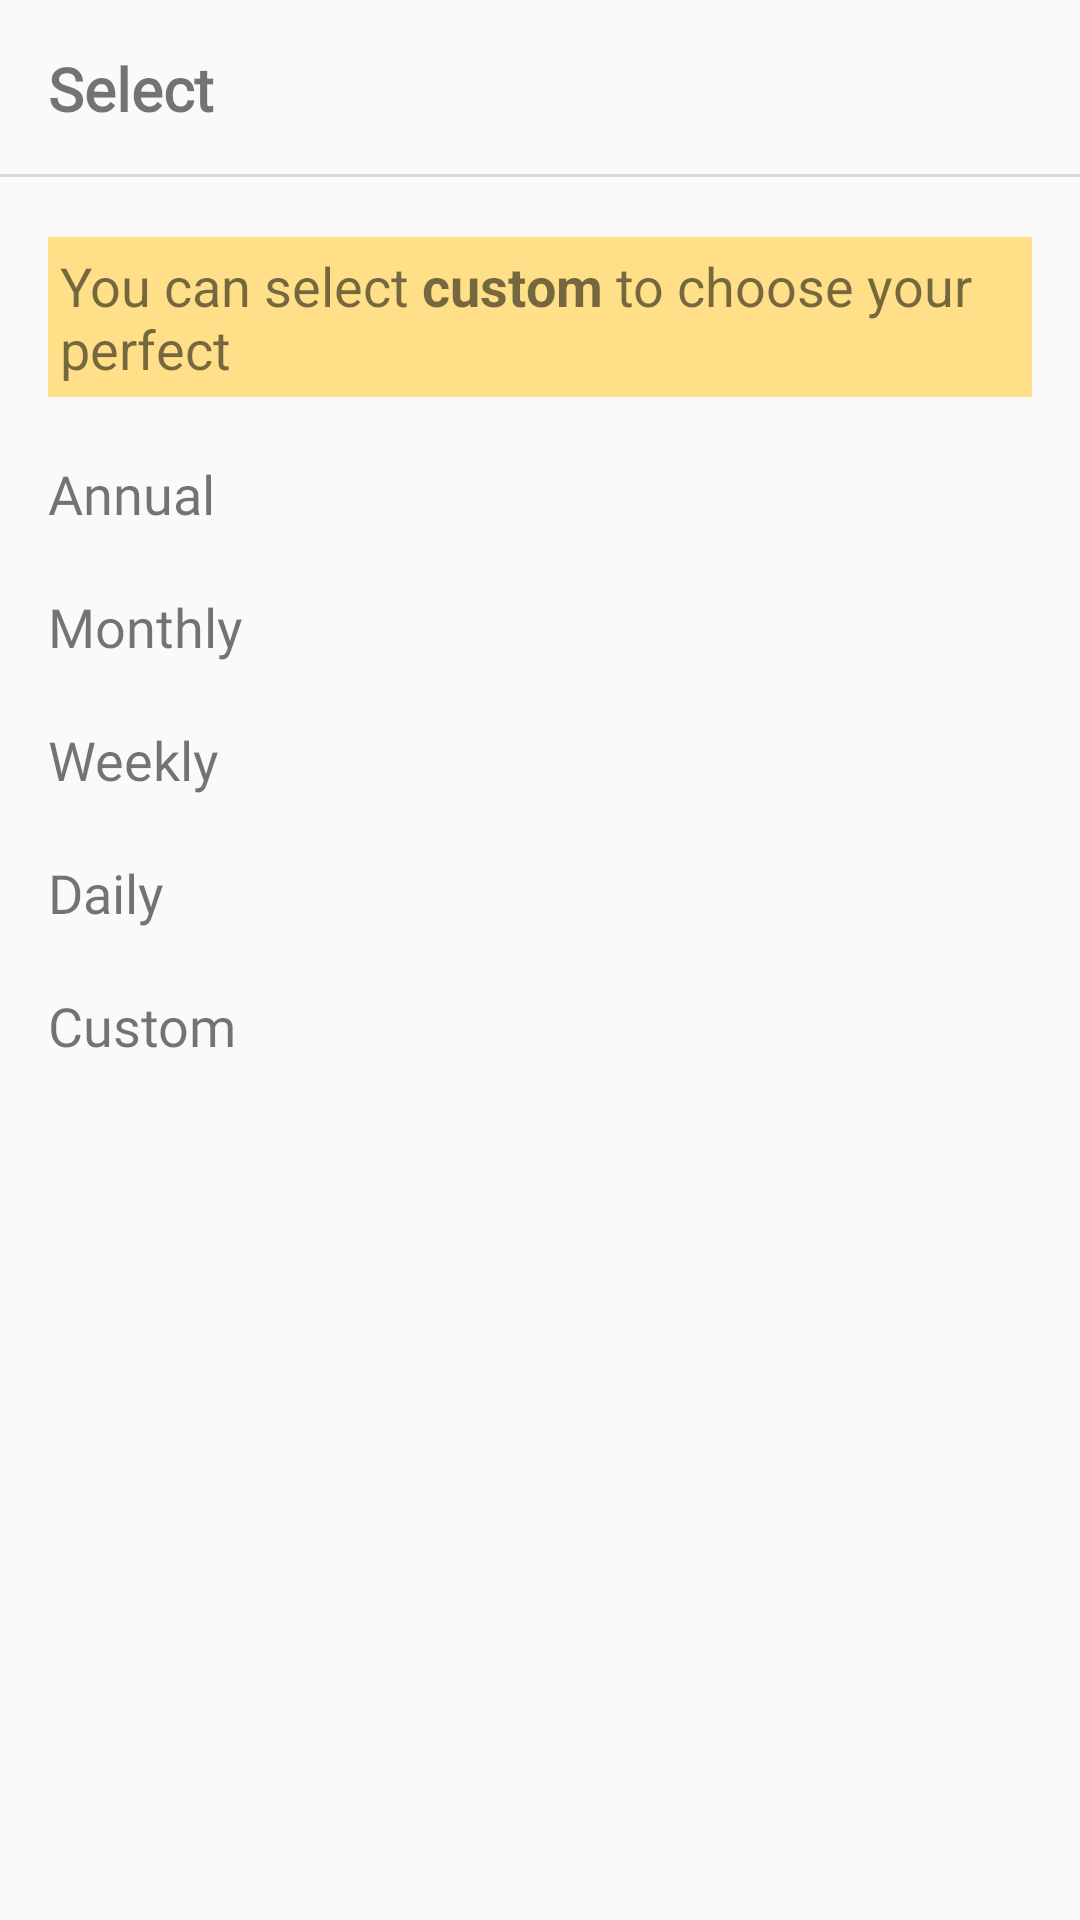

Write the Android layout XML for this screen, with the resource values it uses.
<!-- AndroidManifest.xml: application theme Theme.DecaPay -->
<!-- res/layout/fragment_option_modal_bottom_sheet.xml -->
<?xml version="1.0" encoding="utf-8"?>
<androidx.appcompat.widget.LinearLayoutCompat xmlns:android="http://schemas.android.com/apk/res/android"
    xmlns:tools="http://schemas.android.com/tools"
    android:layout_width="match_parent"
    android:layout_height="match_parent"
    android:orientation="vertical"
    android:paddingBottom="40dp"
    android:background="@drawable/op_bottomsheet_layout_bg"
    tools:context=".feature.createbudget.presentation.bottomsheet.OptionModalBottomSheetFragment"
    >
    <androidx.appcompat.widget.LinearLayoutCompat
        android:layout_width="match_parent"
        android:layout_height="wrap_content"
        android:orientation="horizontal"
        android:background="@drawable/option_modal_bg"
        android:padding="16dp"
        >

        <TextView
            android:id="@+id/option_modal_bottom_sheet_fragment_select_title_tv"
            android:layout_width="0dp"
            android:layout_height="wrap_content"
            android:fontFamily="@font/roboto_medium"
            android:text="@string/create_budget_fragment_hint_select"
            android:textStyle="bold"
            android:layout_weight="1"
            android:textSize="@dimen/option_modal_bottom_sheet_fragment_select_title_txsiz" />
        <ImageView
            android:id="@+id/option_modal_bottom_sheet_fragment_close_icon_iv"
            android:layout_width="0dp"
            android:layout_height="wrap_content"
            android:src="@drawable/ic_close"
            android:scaleType="fitEnd"
            android:layout_weight="1"
            />
    </androidx.appcompat.widget.LinearLayoutCompat>

    <TextView
        android:id="@+id/option_modal_bottom_sheet_fragment_instruction_tv"
        android:layout_width="match_parent"
        android:layout_height="wrap_content"
        android:layout_marginStart="16dp"
        android:layout_marginTop="20dp"
        android:layout_marginEnd="16dp"
        android:padding="4dp"
        android:lines="2"
        android:background="@drawable/option_menu_bottomsheet_text_bg"
        android:text="@string/option_modal_bottom_sheet_fragment_instruction"
        android:textSize="@dimen/option_modal_bottom_sheet_fragment_instruction_txsiz" />

    <TextView
        android:id="@+id/option_modal_bottom_sheet_fragment_options_annual_tv"
        android:layout_width="wrap_content"
        android:layout_height="wrap_content"
        android:layout_marginStart="16dp"
        android:layout_marginTop="20dp"
        android:fontFamily="@font/roboto_medium"
        android:text="@string/option_modal_bottom_sheet_fragment_periodic_option_annual"
        android:textSize="@dimen/option_modal_bottom_sheet_fragment_options_annual_txsiz" />
    <TextView
        android:id="@+id/option_modal_bottom_sheet_fragment_options_monthly_tv"
        android:layout_width="wrap_content"
        android:layout_height="wrap_content"
        android:layout_marginStart="16dp"
        android:layout_marginTop="20dp"
        android:fontFamily="@font/roboto_medium"
        android:text="@string/option_modal_bottom_sheet_fragment_periodic_option_monthly"
        android:textSize="@dimen/option_modal_bottom_sheet_fragment_options_annual_txsiz" />
    <TextView
        android:id="@+id/option_modal_bottom_sheet_fragment_options_weekly_tv"
        android:layout_width="wrap_content"
        android:layout_height="wrap_content"
        android:layout_marginStart="16dp"
        android:layout_marginTop="20dp"
        android:fontFamily="@font/roboto_medium"
        android:text="@string/option_modal_bottom_sheet_fragment_periodic_option_weeklyly"
        android:textSize="@dimen/option_modal_bottom_sheet_fragment_options_annual_txsiz" />
    <TextView
        android:id="@+id/option_modal_bottom_sheet_fragment_options_daily_tv"
        android:layout_width="wrap_content"
        android:layout_height="wrap_content"
        android:layout_marginStart="16dp"
        android:layout_marginTop="20dp"
        android:fontFamily="@font/roboto_medium"
        android:text="@string/option_modal_bottom_sheet_fragment_periodic_option_daily"
        android:textSize="@dimen/option_modal_bottom_sheet_fragment_options_annual_txsiz" />
    <TextView
        android:id="@+id/option_modal_bottom_sheet_fragment_options_custom_tv"
        android:layout_width="wrap_content"
        android:layout_height="wrap_content"
        android:layout_marginStart="16dp"
        android:layout_marginTop="20dp"
        android:fontFamily="@font/roboto_medium"
        android:text="@string/option_modal_bottom_sheet_fragment_periodic_option_custom"
        android:textSize="@dimen/option_modal_bottom_sheet_fragment_options_annual_txsiz" />



</androidx.appcompat.widget.LinearLayoutCompat>
<!-- resources referenced by this layout -->
<resources>
  <dimen name="option_modal_bottom_sheet_fragment_instruction_txsiz">18sp</dimen>
  <dimen name="option_modal_bottom_sheet_fragment_options_annual_txsiz">18sp</dimen>
  <dimen name="option_modal_bottom_sheet_fragment_select_title_txsiz">20sp</dimen>
  <!-- drawable option_menu_bottomsheet_text_bg (drawable) -->
  <?xml version="1.0" encoding="utf-8"?>
  <shape xmlns:android="http://schemas.android.com/apk/res/android">
      <solid android:color="@color/background_color_text"/>
  </shape>
  <!-- drawable option_modal_bg (drawable) -->
  <?xml version="1.0" encoding="utf-8"?>
  <layer-list xmlns:android="http://schemas.android.com/apk/res/android">
      <item android:gravity="bottom">
          <shape>
              <size android:height="1dp" />
              <solid android:color="@color/border_color"/>
          </shape>
      </item>
  </layer-list>
  <string name="create_budget_fragment_hint_select">Select</string>
  <string name="option_modal_bottom_sheet_fragment_instruction">You can select <b>custom</b> to choose your perfect\ndate</string>
  <string name="option_modal_bottom_sheet_fragment_periodic_option_annual">Annual</string>
  <string name="option_modal_bottom_sheet_fragment_periodic_option_custom">Custom</string>
  <string name="option_modal_bottom_sheet_fragment_periodic_option_daily">Daily</string>
  <string name="option_modal_bottom_sheet_fragment_periodic_option_monthly">Monthly</string>
  <string name="option_modal_bottom_sheet_fragment_periodic_option_weeklyly">Weekly</string>
  <style name="Theme.DecaPay" parent="Theme.MaterialComponents.DayNight.NoActionBar.Bridge">
          
          <item name="colorPrimary">@color/purple_500</item>
          <item name="colorPrimaryVariant">@color/purple_700</item>
          <item name="colorOnPrimary">@color/white</item>
          
          <item name="colorSecondary">@color/teal_200</item>
          <item name="colorSecondaryVariant">@color/teal_700</item>
          <item name="colorOnSecondary">@color/black</item>
          
          <item name="android:statusBarColor" tools:targetApi="l">?attr/colorPrimaryVariant</item>
          
          <item name="bottomSheetDialogTheme">@style/BottomSheetDialog</item>
          
          
          <item name="materialCalendarStyle">@style/Widget.MaterialComponents.MaterialCalendar</item>
          <item name="materialCalendarFullscreenTheme">@style/ThemeOverlay.MaterialComponents.MaterialCalendar.Fullscreen</item>
          <item name="materialCalendarTheme">@style/ThemeOverlay.MaterialComponents.MaterialCalendar</item>
      </style>
  <color name="background_color_text">#FFE088</color>
  <color name="border_color">#D9D9D9</color>
  <color name="purple_500">#FF6200EE</color>
  <color name="purple_700">#FF3700B3</color>
  <color name="white">#FFFFFFFF</color>
  <color name="teal_200">#FF03DAC5</color>
  <color name="teal_700">#FF018786</color>
  <color name="black">#FF000000</color>
  <style name="BottomSheetDialog" parent="@style/ThemeOverlay.MaterialComponents.BottomSheetDialog">
          <item name="bottomSheetStyle">@style/BottomSheet</item>
          <item name="android:colorBackground">@color/white</item>
      </style>
  <style name="BottomSheet" parent="Widget.MaterialComponents.BottomSheet.Modal">
          <item name="backgroundTint">@android:color/transparent</item>
      </style>
</resources>
